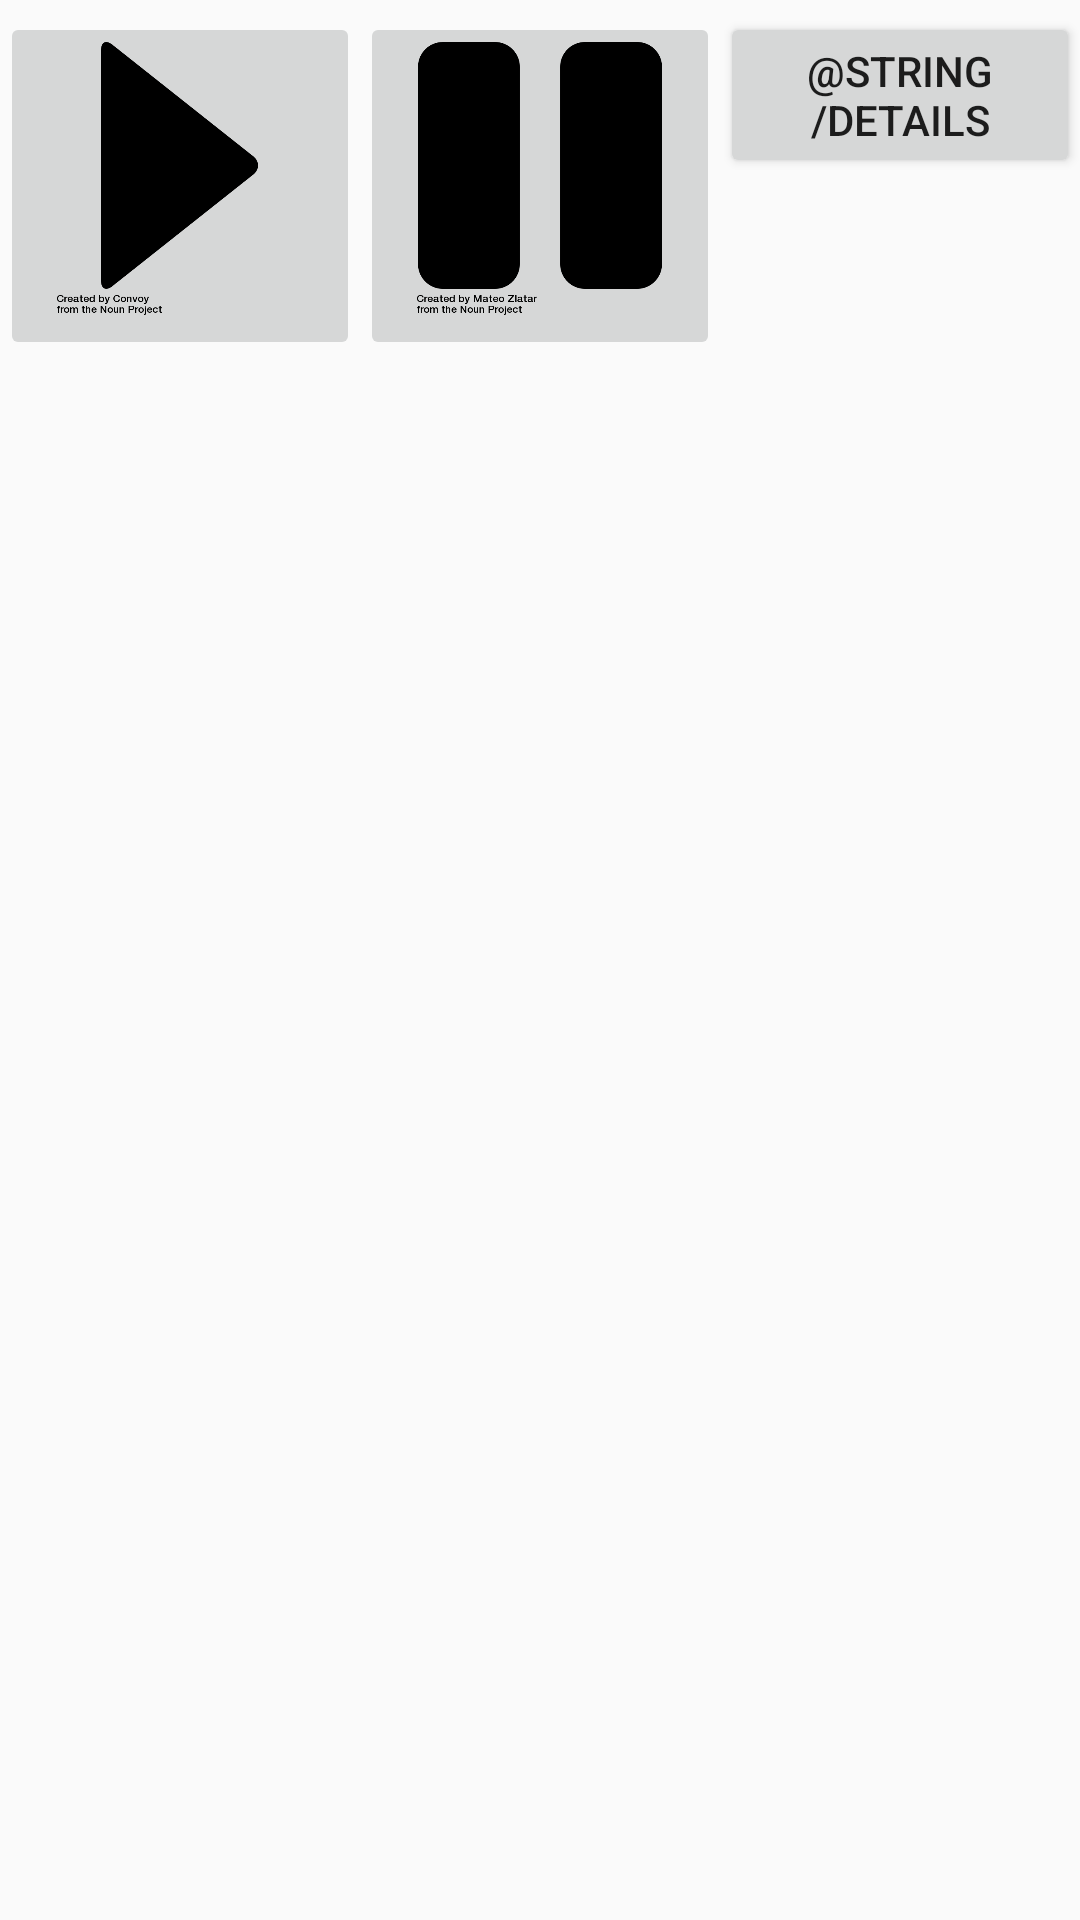

Here is an Android app screen rendered from its layout file. Give the layout XML and the strings, colors and styles it references.
<!-- AndroidManifest.xml: application theme AppTheme -->
<!-- res/layout/musicbar.xml -->
<?xml version="1.0" encoding="utf-8"?>
<LinearLayout xmlns:android="http://schemas.android.com/apk/res/android"
    android:orientation="horizontal" android:layout_width="match_parent"
    android:layout_height="match_parent">


    <ImageButton
    android:id="@+id/activity_dialog_play"
    android:layout_width="0dp"
    android:layout_height="wrap_content"
    android:adjustViewBounds="true"
    android:layout_weight="1"
        android:layout_marginTop="4dp"

        android:src="@drawable/play"
    android:scaleType="fitXY"/>

    <ImageButton
        android:id="@+id/activity_dialog_pause"
        android:layout_width="0dp"
        android:layout_height="wrap_content"
        android:adjustViewBounds="true"
        android:layout_weight="1"
        android:layout_toRightOf="@+id/activity_dialog_play"
        android:layout_marginTop="4dp"
        android:src="@drawable/pause"
        android:scaleType="fitXY"/>
    <Button
        android:id="@+id/activity_dialog_details"
        android:layout_height="wrap_content"
        android:layout_width="0dp"
        android:layout_weight="1"
        android:layout_marginTop="4dp"

        android:text="@string/details"
        />
</LinearLayout>
<!-- resources referenced by this layout -->
<resources>
  <!-- drawable pause: png bitmap (drawable, 11754 bytes) -->
  <!-- drawable play: png bitmap (drawable, 14066 bytes) -->
  <style name="AppTheme" parent="Theme.AppCompat.Light.DarkActionBar">
          
  
      </style>
</resources>
